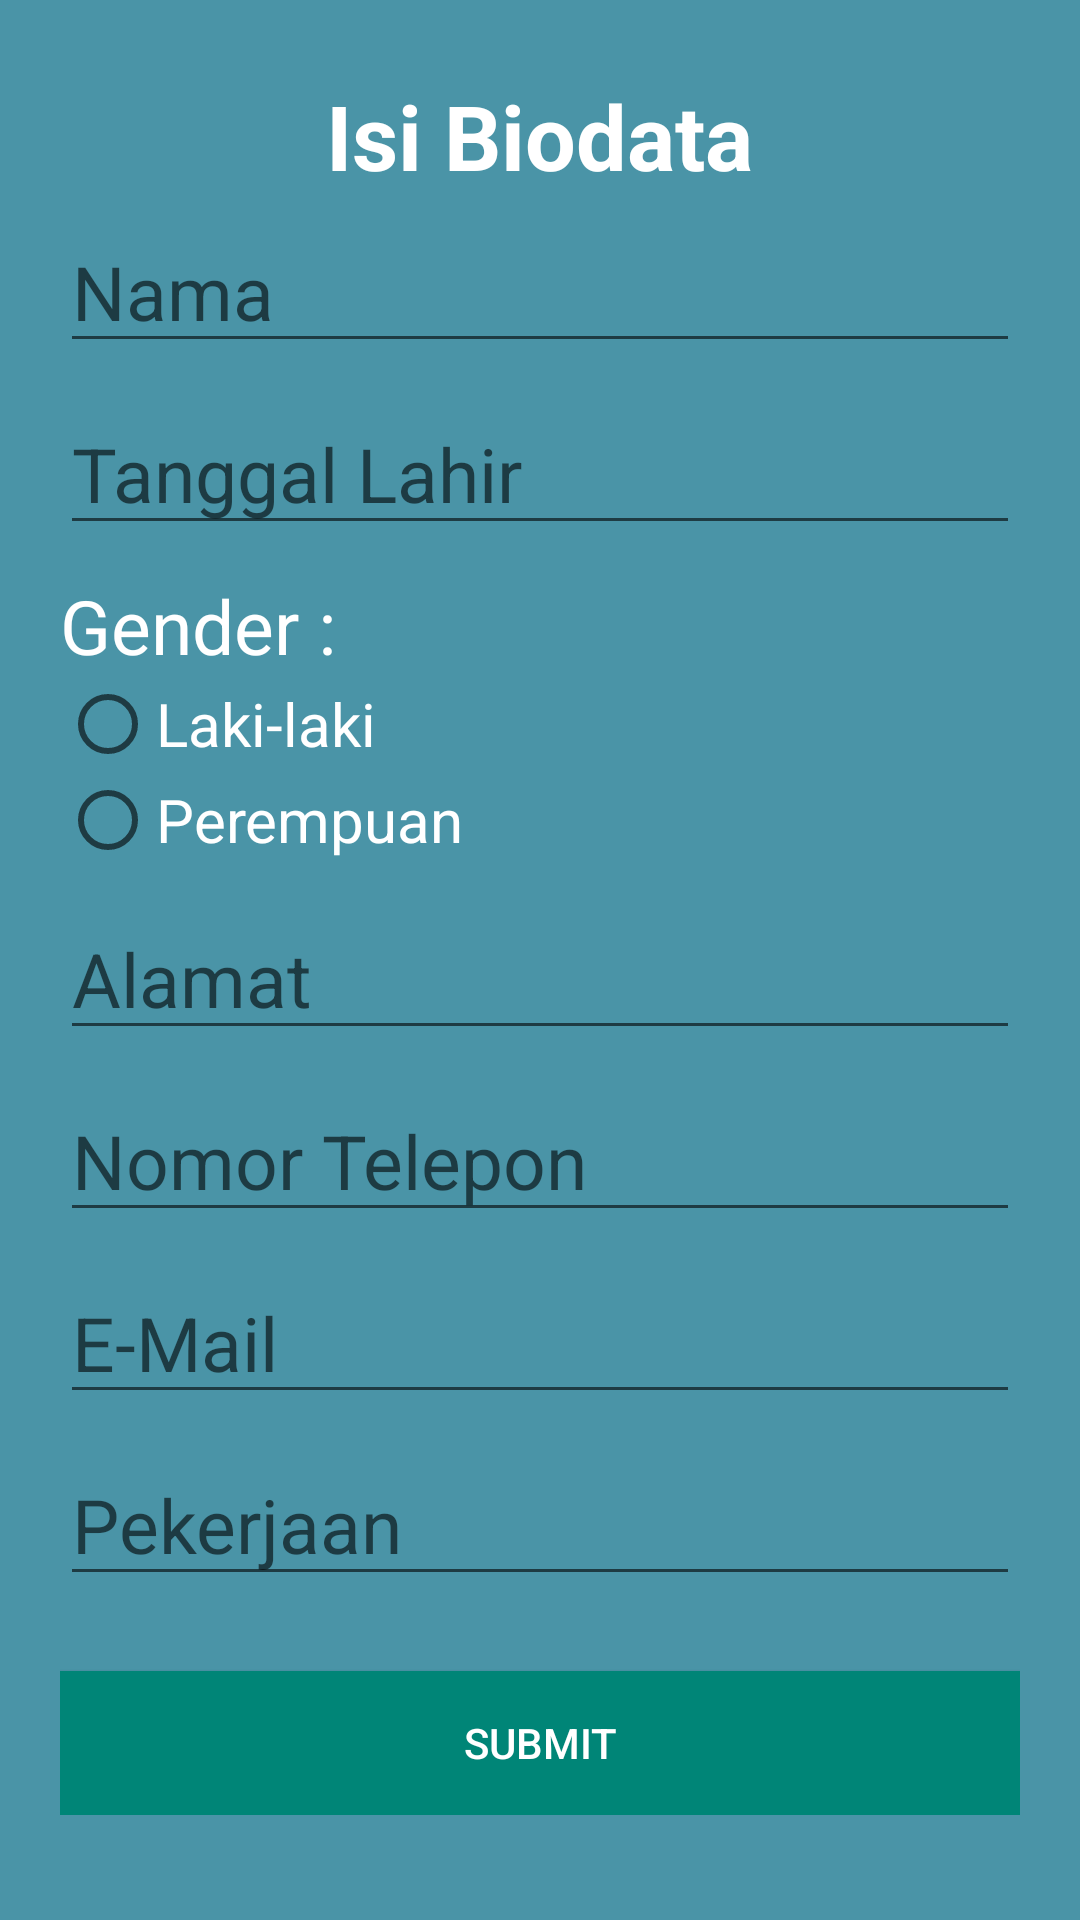

Reconstruct the res/layout file that produces this screen, plus the resources it refers to.
<!-- AndroidManifest.xml: application theme AppTheme -->
<!-- res/layout/activity_isi_biodata.xml -->
<?xml version="1.0" encoding="utf-8"?>

<RelativeLayout xmlns:android="http://schemas.android.com/apk/res/android"
    android:layout_width="match_parent"
    android:layout_height="match_parent"
    android:padding="10dp"
    android:background="@color/bgwarna"
    >

    <ScrollView
        android:layout_width="match_parent"
        android:layout_height="match_parent">

        <LinearLayout
            android:layout_width="match_parent"
            android:layout_height="match_parent"
            android:layout_gravity="center_horizontal"
            android:gravity="center_horizontal"
            android:orientation="vertical"
            android:padding="10dp">

            <TextView
                android:textColor="@android:color/white"
                android:textSize="30dp"
                android:textStyle="bold"
                android:layout_width="wrap_content"
                android:layout_height="wrap_content"
                android:layout_margin="5dp"
                android:text="Isi Biodata"/>

            <EditText
                android:textColor="@android:color/white"
                android:textSize="25sp"
                android:id="@+id/id_nama"
                android:layout_width="match_parent"
                android:layout_height="wrap_content"
                android:hint="Nama"
                android:inputType="text"/>


            <EditText
                android:layout_marginTop="10dp"
                android:textColor="@android:color/white"
                android:textSize="25sp"
                android:id="@+id/id_tanggalLahir"
                android:layout_width="match_parent"
                android:layout_height="wrap_content"
                android:hint="Tanggal Lahir"
                android:inputType="date"/>

            <TextView
                android:layout_marginTop="10dp"
                android:textColor="@android:color/white"
                android:textSize="25sp"
                android:id="@+id/genderlabel"
                android:layout_width="match_parent"
                android:layout_height="wrap_content"
                android:text="Gender : " />

            <RadioGroup
                android:id="@+id/rg_gender"
                android:layout_width="match_parent"
                android:layout_height="match_parent">

                <RadioButton
                    android:textSize="20sp"
                    android:textColor="@android:color/white"
                    android:id="@+id/rb_male"
                    android:layout_width="wrap_content"
                    android:layout_height="wrap_content"
                    android:text="Laki-laki" />

                <RadioButton
                    android:textSize="20sp"
                    android:textColor="@android:color/white"
                    android:id="@+id/rb_female"
                    android:layout_width="wrap_content"
                    android:layout_height="wrap_content"
                    android:text="Perempuan"/>

            </RadioGroup>

            <EditText
                android:textColor="@android:color/white"
                android:layout_marginTop="10dp"
                android:textSize="25sp"
                android:id="@+id/id_alamat"
                android:layout_width="match_parent"
                android:layout_height="wrap_content"
                android:hint="Alamat"
                android:inputType="textMultiLine"/>

            <EditText
                android:textColor="@android:color/white"
                android:layout_marginTop="10dp"
                android:textSize="25sp"
                android:id="@+id/id_nomorTelp"
                android:layout_width="match_parent"
                android:layout_height="wrap_content"
                android:hint="Nomor Telepon"
                android:inputType="phone"/>

            <EditText
                android:textColor="@android:color/white"
                android:layout_marginTop="10dp"
                android:textSize="25sp"
                android:id="@+id/id_email"
                android:layout_width="match_parent"
                android:layout_height="wrap_content"
                android:hint="E-Mail"
                android:inputType="textEmailAddress"/>

            <EditText
                android:textColor="@android:color/white"
                android:layout_marginTop="10dp"
                android:textSize="25sp"
                android:id="@+id/id_pekerjaan"
                android:layout_width="match_parent"
                android:layout_height="wrap_content"
                android:hint="Pekerjaan"
                android:inputType="text"/>

            <Button
                android:layout_marginTop="25dp"
                android:textColor="@color/colorWhite"
                android:background="@color/colorPrimary"
                android:id="@+id/bt_submit"
                android:layout_width="match_parent"
                android:layout_height="wrap_content"
                android:onClick="submit1"
                android:text="Submit"/>

        </LinearLayout>



    </ScrollView>

</RelativeLayout>
<!-- resources referenced by this layout -->
<resources>
  <color name="bgwarna">#4A94A7</color>
  <color name="colorPrimary">#008577</color>
  <color name="colorWhite">#fff</color>
  <style name="AppTheme" parent="Theme.AppCompat.Light.DarkActionBar">
          
          <item name="colorPrimary">#2354B3</item>
          <item name="colorPrimaryDark">#000</item>
          <item name="colorAccent">#2354B3</item>
      </style>
</resources>
